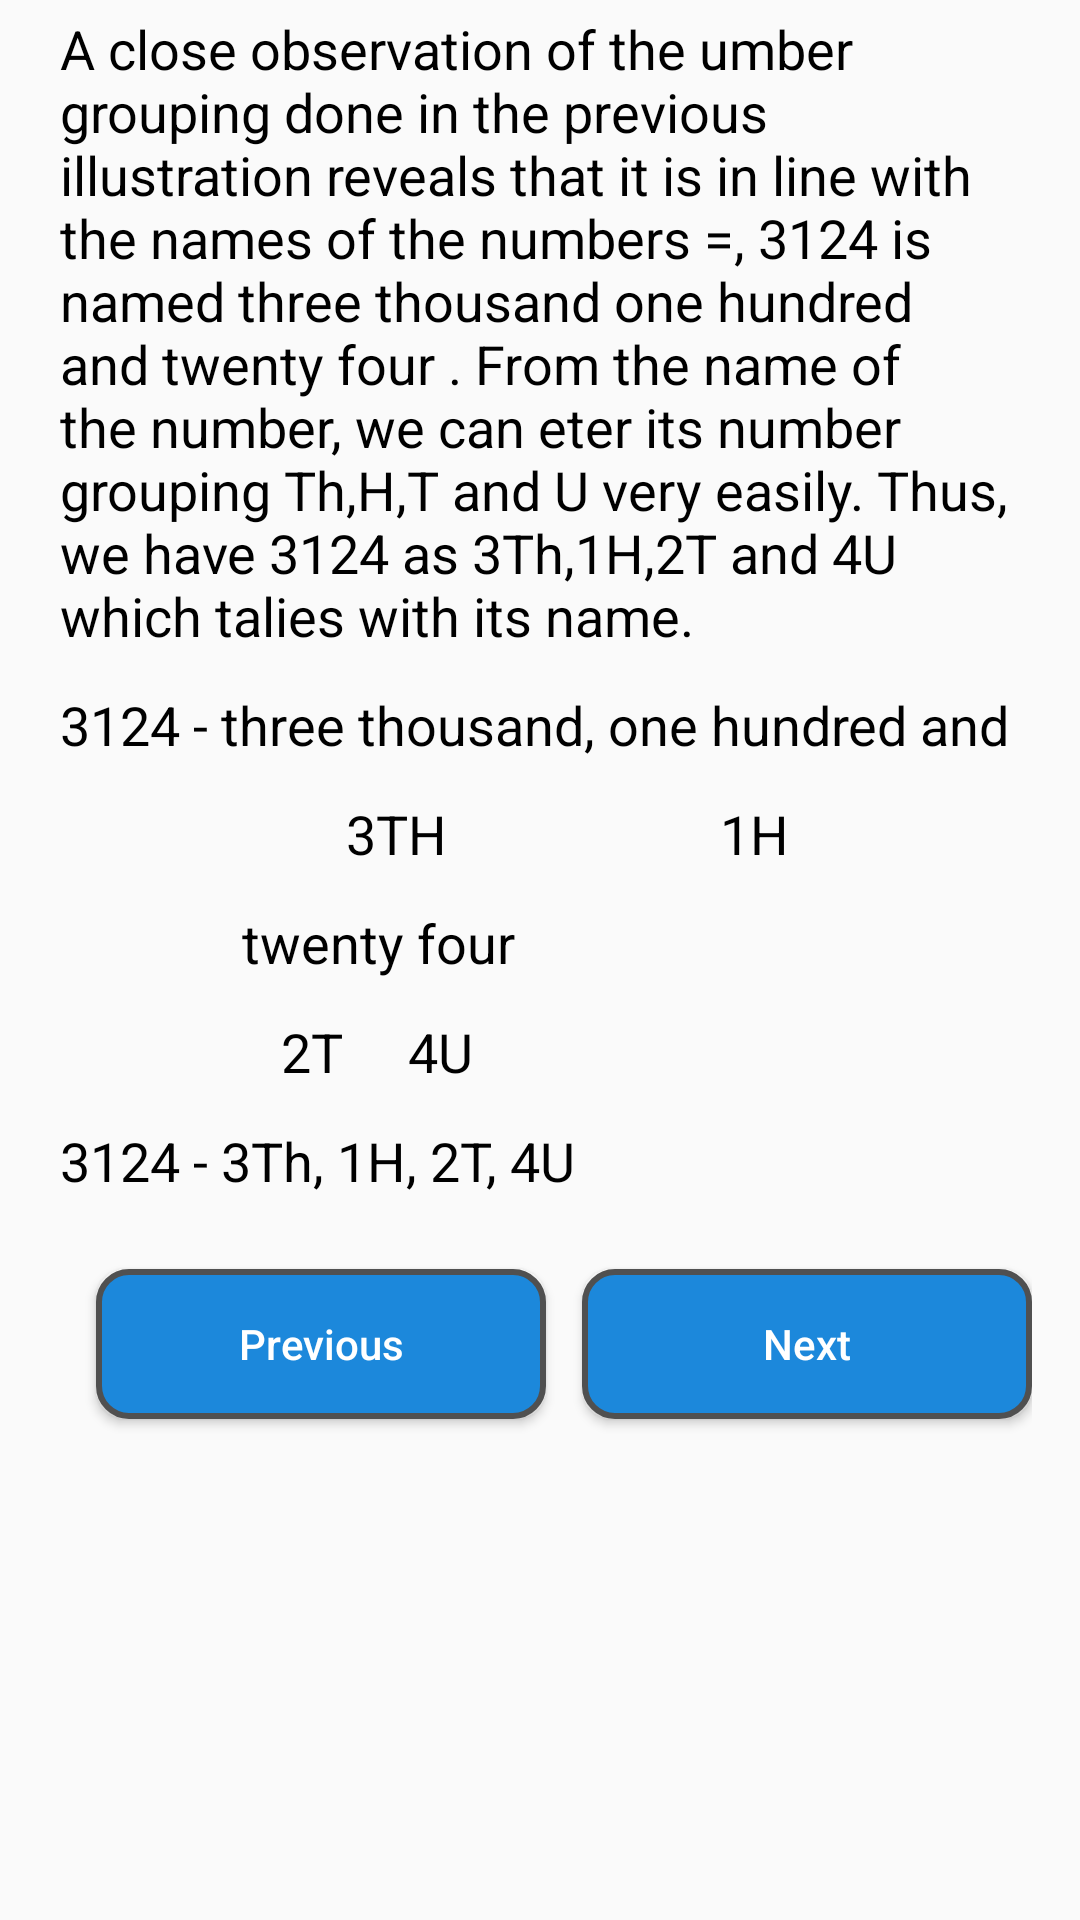

Here is an Android app screen rendered from its layout file. Give the layout XML and the strings, colors and styles it references.
<!-- AndroidManifest.xml: application theme AppTheme -->
<!-- res/layout/fragment_page9.xml -->
<ScrollView xmlns:android="http://schemas.android.com/apk/res/android"
    xmlns:tools="http://schemas.android.com/tools"
    android:layout_width="match_parent"
    android:layout_height="match_parent"
    tools:context="com.example.yoma.maths2.Fragments.Page9">
    <LinearLayout xmlns:android="http://schemas.android.com/apk/res/android"
        android:layout_width="match_parent"
        android:layout_height="match_parent"
        android:layout_marginLeft="16dp"
        android:layout_marginRight="16dp"
        android:orientation="vertical"
        tools:context="com.rudigo.android.maths.BeginnerLevelCounting">

        <TextView
            android:id="@+id/body1"
            android:layout_width="match_parent"
            android:layout_height="wrap_content"
            android:layout_marginBottom="4dp"
            android:fontFamily="sans-serif"
            android:textColor="#000"
            android:padding="4dp"
            android:text="A close observation of the umber grouping done in the previous illustration reveals that it is in line with the names of the numbers =, 3124 is named three thousand one hundred and twenty four . From the name of the number, we can eter its number grouping Th,H,T and U very easily. Thus, we have 3124 as 3Th,1H,2T and 4U which talies with its name. "
            android:textSize="18sp" />

        <TextView
            android:id="@+id/body2"
            android:layout_width="match_parent"
            android:layout_height="wrap_content"
            android:textColor="#000"
            android:layout_marginBottom="4dp"
            android:fontFamily="sans-serif"
            android:padding="4dp"
            android:text="3124 - three thousand, one hundred and "
            android:textSize="18sp" />
        <TextView
            android:layout_width="match_parent"
            android:layout_height="wrap_content"
            android:textColor="#000"
            android:layout_marginBottom="4dp"
            android:fontFamily="sans-serif"
            android:padding="4dp"
            android:text="                      3TH                     1H "
            android:textSize="18sp" />

        <TextView
            android:layout_width="match_parent"
            android:layout_height="wrap_content"
            android:textColor="#000"
            android:layout_marginBottom="4dp"
            android:fontFamily="sans-serif"
            android:padding="4dp"
            android:text="              twenty four "
            android:textSize="18sp" />
        <TextView
            android:layout_width="match_parent"
            android:layout_height="wrap_content"
            android:textColor="#000"
            android:layout_marginBottom="4dp"
            android:fontFamily="sans-serif"
            android:padding="4dp"
            android:text="                 2T     4U "
            android:textSize="18sp" />


        <TextView
            android:layout_width="match_parent"
            android:layout_height="wrap_content"
            android:textColor="#000"
            android:layout_marginBottom="4dp"
            android:fontFamily="sans-serif"
            android:padding="4dp"
            android:text="3124 - 3Th, 1H, 2T, 4U "
            android:textSize="18sp" />

        <FrameLayout
            android:layout_width="match_parent"
            android:layout_height="match_parent">

            <Button
                android:id="@+id/nextbutton"
                style="@style/Widget.AppCompat.Button.Colored"
                android:layout_width="150dp"
                android:layout_height="50dp"
                android:background="@drawable/button"
                android:elevation="3dp"
                android:layout_gravity="bottom|end"
                android:layout_marginBottom="16dp"
                android:text="Next"
                android:textAllCaps="false" />

            <Button
                android:id="@+id/Previous53"
                style="@style/Widget.AppCompat.Button.Colored"
                android:layout_width="150dp"
                android:background="@drawable/button"
                android:elevation="3dp"
                android:layout_height="50dp"
                android:layout_gravity="bottom|start"
                android:layout_margin="16dp"
                android:text="Previous"
                android:textAllCaps="false"
                android:visibility="visible" />

        </FrameLayout>


    </LinearLayout>



</ScrollView>
<!-- resources referenced by this layout -->
<resources>
  <!-- drawable button (drawable) -->
  <?xml version="1.0" encoding="UTF-8"?>
  <shape
      xmlns:android="http://schemas.android.com/apk/res/android">
      <stroke
          android:width="2dp"
          android:color="#505050"/>
      <corners
          android:radius="10dp" />
  
      <padding
          android:left="1dp"
          android:right="1dp"
          android:top="1dp"
          android:bottom="1dp"/>
  
      <solid android:color="#1c88db"/>
  
  </shape>
  <style name="AppTheme" parent="Theme.AppCompat.Light.DarkActionBar">
          
          <item name="colorPrimary">@color/colorPrimary</item>
          <item name="colorPrimaryDark">@color/colorPrimaryDark</item>
          <item name="colorAccent">@color/colorAccent</item>
      </style>
  <!-- not gathered from this repository: default colours our renderer supplied (Android Studio template values) -->
  <color name="colorPrimary">#FF6200EE</color>
  <color name="colorPrimaryDark">#FF3700B3</color>
  <color name="colorAccent">#FF03DAC5</color>
</resources>
